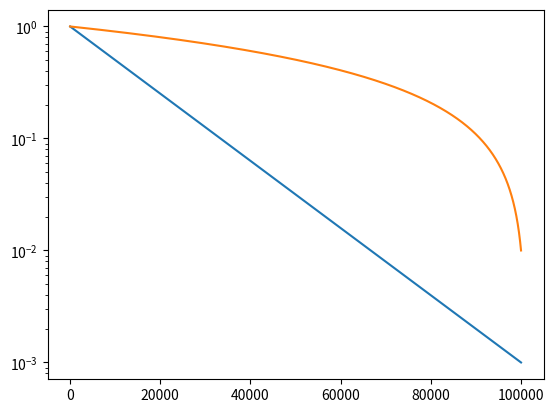

Here is the Python script that generated this plot:
import numpy as np
import matplotlib.pyplot as plt

training_steps = np.arange(100000)

lr_fn = 10 ** (- 3 * training_steps / training_steps[-1])
plt.plot(training_steps, lr_fn)

lr_fn = 1. - ((1 - 0.01) * training_steps / training_steps[-1])
plt.plot(training_steps, lr_fn)

plt.yscale('log')
plt.savefig('tmp.png')

print(lr_fn.min())